Photos from the image-classification dataset "tea sickness dataset" in the GitHub repository Hews99vi/Tea-diseases-Detection-model. Its 8 classes are: anthracnose, algal leaf, bird eye spot, brown blight, gray light, healthy, red leaf spot, white spot.

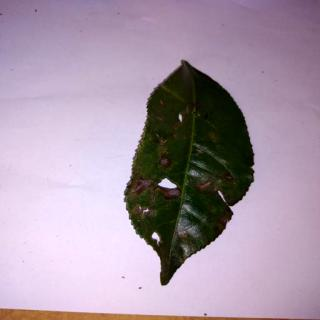
Label: anthracnose

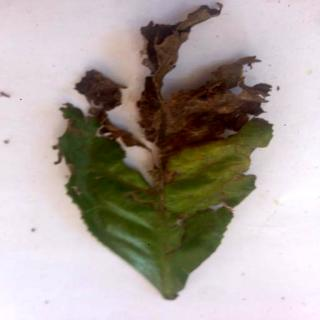
Label: brown blight

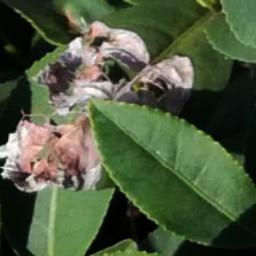
Label: gray light

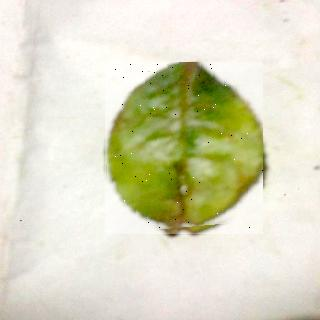
Label: red leaf spot

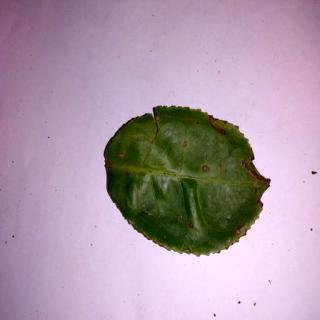
Label: bird eye spot

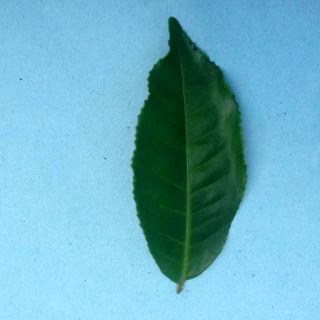
Label: healthy
